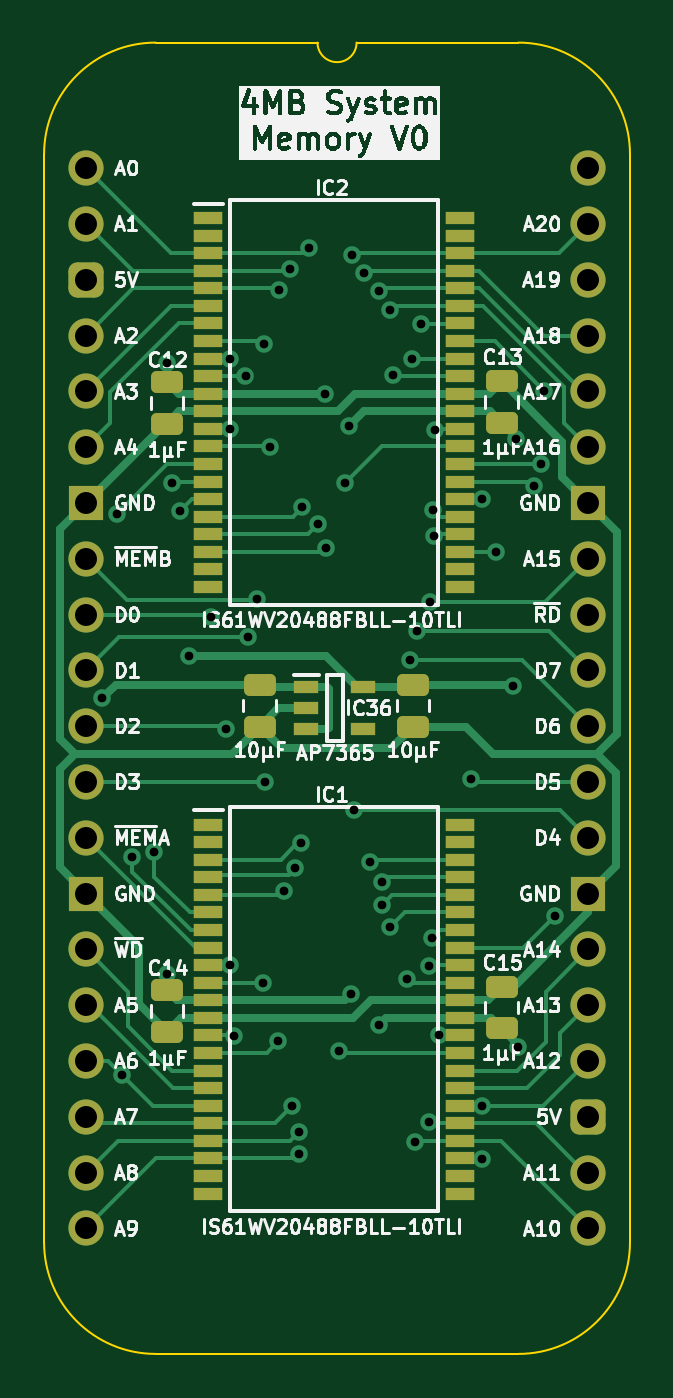
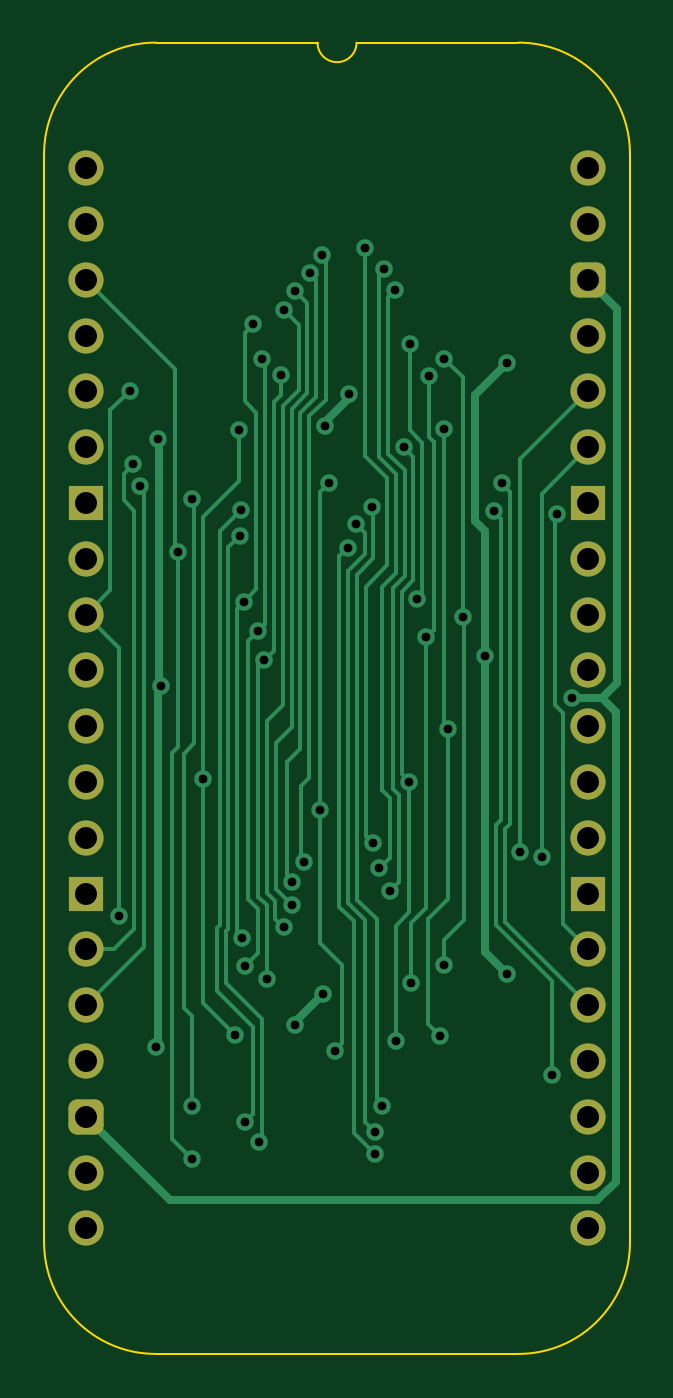
Circuit board: 11 layer files. Board 26.7 x 59.7 mm.
- bottom_copper: Memory 4MB-B_Cu.gbl (17886 bytes)
- bottom_mask: Memory 4MB-B_Mask.gbs (2133 bytes)
- paste: Memory 4MB-B_Paste.gbp (466 bytes)
- bottom_silk: Memory 4MB-B_Silkscreen.gbo (467 bytes)
- outline: Memory 4MB-Edge_Cuts.gm1 (1129 bytes)
- top_copper: Memory 4MB-F_Cu.gtl (26448 bytes)
- top_mask: Memory 4MB-F_Mask.gts (5185 bytes)
- paste: Memory 4MB-F_Paste.gtp (4081 bytes)
- top_silk: Memory 4MB-F_Silkscreen.gto (121374 bytes)
- drill: Memory 4MB-NPTH.drl (277 bytes)
- drill: Memory 4MB-PTH.drl (2030 bytes)

=== bottom_copper: Memory 4MB-B_Cu.gbl (17886 bytes, source omitted) ===
=== bottom_mask: Memory 4MB-B_Mask.gbs (2133 bytes, source withheld) ===
=== paste: Memory 4MB-B_Paste.gbp ===
%TF.GenerationSoftware,KiCad,Pcbnew,8.0.7*%
%TF.CreationDate,2025-01-04T14:24:00+02:00*%
%TF.ProjectId,Memory 4MB,4d656d6f-7279-4203-944d-422e6b696361,V0*%
%TF.SameCoordinates,Original*%
%TF.FileFunction,Paste,Bot*%
%TF.FilePolarity,Positive*%
%FSLAX46Y46*%
G04 Gerber Fmt 4.6, Leading zero omitted, Abs format (unit mm)*
G04 Created by KiCad (PCBNEW 8.0.7) date 2025-01-04 14:24:00*
%MOMM*%
%LPD*%
G01*
G04 APERTURE LIST*
G04 APERTURE END LIST*
M02*

=== bottom_silk: Memory 4MB-B_Silkscreen.gbo ===
%TF.GenerationSoftware,KiCad,Pcbnew,8.0.7*%
%TF.CreationDate,2025-01-04T14:24:00+02:00*%
%TF.ProjectId,Memory 4MB,4d656d6f-7279-4203-944d-422e6b696361,V0*%
%TF.SameCoordinates,Original*%
%TF.FileFunction,Legend,Bot*%
%TF.FilePolarity,Positive*%
%FSLAX46Y46*%
G04 Gerber Fmt 4.6, Leading zero omitted, Abs format (unit mm)*
G04 Created by KiCad (PCBNEW 8.0.7) date 2025-01-04 14:24:00*
%MOMM*%
%LPD*%
G01*
G04 APERTURE LIST*
G04 APERTURE END LIST*
M02*

=== outline: Memory 4MB-Edge_Cuts.gm1 ===
%TF.GenerationSoftware,KiCad,Pcbnew,8.0.7*%
%TF.CreationDate,2025-01-04T14:24:00+02:00*%
%TF.ProjectId,Memory 4MB,4d656d6f-7279-4203-944d-422e6b696361,V0*%
%TF.SameCoordinates,Original*%
%TF.FileFunction,Profile,NP*%
%FSLAX46Y46*%
G04 Gerber Fmt 4.6, Leading zero omitted, Abs format (unit mm)*
G04 Created by KiCad (PCBNEW 8.0.7) date 2025-01-04 14:24:00*
%MOMM*%
%LPD*%
G01*
G04 APERTURE LIST*
%TA.AperFunction,Profile*%
%ADD10C,0.100000*%
%TD*%
G04 APERTURE END LIST*
D10*
%TO.C,J7*%
X-1905000Y635000D02*
X-1905000Y-48895000D01*
X10541000Y5715000D02*
X3175000Y5715000D01*
X19685000Y5715000D02*
X12319000Y5715000D01*
X19685000Y-53975000D02*
X3175000Y-53975000D01*
X24765000Y-48895000D02*
X24765000Y635000D01*
X-1905000Y635000D02*
G75*
G02*
X3175000Y5715000I5080002J-2D01*
G01*
X3175000Y-53975000D02*
G75*
G02*
X-1905000Y-48895000I0J5080000D01*
G01*
X12319000Y5715000D02*
G75*
G02*
X10541000Y5715000I-889000J0D01*
G01*
X19685000Y5715000D02*
G75*
G02*
X24765000Y635000I0J-5080000D01*
G01*
X24765000Y-48895000D02*
G75*
G02*
X19685000Y-53975000I-5080000J0D01*
G01*
%TD*%
M02*

=== top_copper: Memory 4MB-F_Cu.gtl (26448 bytes, source omitted) ===
=== top_mask: Memory 4MB-F_Mask.gts ===
%TF.GenerationSoftware,KiCad,Pcbnew,8.0.7*%
%TF.CreationDate,2025-01-04T14:24:00+02:00*%
%TF.ProjectId,Memory 4MB,4d656d6f-7279-4203-944d-422e6b696361,V0*%
%TF.SameCoordinates,Original*%
%TF.FileFunction,Soldermask,Top*%
%TF.FilePolarity,Negative*%
%FSLAX46Y46*%
G04 Gerber Fmt 4.6, Leading zero omitted, Abs format (unit mm)*
G04 Created by KiCad (PCBNEW 8.0.7) date 2025-01-04 14:24:00*
%MOMM*%
%LPD*%
G01*
G04 APERTURE LIST*
G04 Aperture macros list*
%AMRoundRect*
0 Rectangle with rounded corners*
0 $1 Rounding radius*
0 $2 $3 $4 $5 $6 $7 $8 $9 X,Y pos of 4 corners*
0 Add a 4 corners polygon primitive as box body*
4,1,4,$2,$3,$4,$5,$6,$7,$8,$9,$2,$3,0*
0 Add four circle primitives for the rounded corners*
1,1,$1+$1,$2,$3*
1,1,$1+$1,$4,$5*
1,1,$1+$1,$6,$7*
1,1,$1+$1,$8,$9*
0 Add four rect primitives between the rounded corners*
20,1,$1+$1,$2,$3,$4,$5,0*
20,1,$1+$1,$4,$5,$6,$7,0*
20,1,$1+$1,$6,$7,$8,$9,0*
20,1,$1+$1,$8,$9,$2,$3,0*%
G04 Aperture macros list end*
%ADD10RoundRect,0.250000X-0.475000X0.250000X-0.475000X-0.250000X0.475000X-0.250000X0.475000X0.250000X0*%
%ADD11R,1.150000X0.600000*%
%ADD12O,1.600000X1.600000*%
%ADD13RoundRect,0.400000X-0.400000X-0.400000X0.400000X-0.400000X0.400000X0.400000X-0.400000X0.400000X0*%
%ADD14R,1.600000X1.600000*%
%ADD15RoundRect,0.250000X0.475000X-0.250000X0.475000X0.250000X-0.475000X0.250000X-0.475000X-0.250000X0*%
%ADD16R,1.295000X0.600000*%
G04 APERTURE END LIST*
D10*
%TO.C,C42*%
X14889000Y-23516000D03*
X14889000Y-25416000D03*
%TD*%
D11*
%TO.C,IC36*%
X10033000Y-23627000D03*
X10033000Y-24577000D03*
X10033000Y-25527000D03*
X12633000Y-25527000D03*
X12633000Y-23627000D03*
%TD*%
D10*
%TO.C,C41*%
X7904000Y-23516000D03*
X7904000Y-25416000D03*
%TD*%
D12*
%TO.C,J7*%
X0Y0D03*
X0Y-2540000D03*
D13*
X0Y-5080000D03*
D12*
X0Y-7620000D03*
X0Y-10160000D03*
X0Y-12700000D03*
D14*
X0Y-15240000D03*
D12*
X0Y-17780000D03*
X0Y-20320000D03*
X0Y-22860000D03*
X0Y-25400000D03*
X0Y-27940000D03*
X0Y-30480000D03*
D14*
X0Y-33020000D03*
D12*
X0Y-35560000D03*
X0Y-38100000D03*
X0Y-40640000D03*
X0Y-43180000D03*
X0Y-45720000D03*
X0Y-48260000D03*
X22860000Y-48260000D03*
X22860000Y-45720000D03*
D13*
X22860000Y-43180000D03*
D12*
X22860000Y-40640000D03*
X22860000Y-38100000D03*
X22860000Y-35560000D03*
D14*
X22860000Y-33020000D03*
D12*
X22860000Y-30480000D03*
X22860000Y-27940000D03*
X22860000Y-25400000D03*
X22860000Y-22860000D03*
X22860000Y-20320000D03*
X22860000Y-17780000D03*
D14*
X22860000Y-15240000D03*
D12*
X22860000Y-12700000D03*
X22860000Y-10160000D03*
X22860000Y-7620000D03*
X22860000Y-5080000D03*
X22860000Y-2540000D03*
X22860000Y0D03*
%TD*%
D15*
%TO.C,C13*%
X18923000Y-11602000D03*
X18923000Y-9702000D03*
%TD*%
D10*
%TO.C,C14*%
X3683000Y-37420000D03*
X3683000Y-39320000D03*
%TD*%
%TO.C,C12*%
X3683000Y-9734000D03*
X3683000Y-11634000D03*
%TD*%
D16*
%TO.C,IC1*%
X5575000Y-29878000D03*
X5575000Y-30678000D03*
X5575000Y-31478000D03*
X5575000Y-32278000D03*
X5575000Y-33078000D03*
X5575000Y-33878000D03*
X5575000Y-34678000D03*
X5575000Y-35478000D03*
X5575000Y-36278000D03*
X5575000Y-37078000D03*
X5575000Y-37878000D03*
X5575000Y-38678000D03*
X5575000Y-39478000D03*
X5575000Y-40278000D03*
X5575000Y-41078000D03*
X5575000Y-41878000D03*
X5575000Y-42678000D03*
X5575000Y-43478000D03*
X5575000Y-44278000D03*
X5575000Y-45078000D03*
X5575000Y-45878000D03*
X5575000Y-46678000D03*
X17031000Y-46678000D03*
X17031000Y-45878000D03*
X17031000Y-45078000D03*
X17031000Y-44278000D03*
X17031000Y-43478000D03*
X17031000Y-42678000D03*
X17031000Y-41878000D03*
X17031000Y-41078000D03*
X17031000Y-40278000D03*
X17031000Y-39478000D03*
X17031000Y-38678000D03*
X17031000Y-37878000D03*
X17031000Y-37078000D03*
X17031000Y-36278000D03*
X17031000Y-35478000D03*
X17031000Y-34678000D03*
X17031000Y-33878000D03*
X17031000Y-33078000D03*
X17031000Y-32278000D03*
X17031000Y-31478000D03*
X17031000Y-30678000D03*
X17031000Y-29878000D03*
%TD*%
D15*
%TO.C,C15*%
X18923000Y-39161000D03*
X18923000Y-37261000D03*
%TD*%
D16*
%TO.C,IC2*%
X5575000Y-2268000D03*
X5575000Y-3068000D03*
X5575000Y-3868000D03*
X5575000Y-4668000D03*
X5575000Y-5468000D03*
X5575000Y-6268000D03*
X5575000Y-7068000D03*
X5575000Y-7868000D03*
X5575000Y-8668000D03*
X5575000Y-9468000D03*
X5575000Y-10268000D03*
X5575000Y-11068000D03*
X5575000Y-11868000D03*
X5575000Y-12668000D03*
X5575000Y-13468000D03*
X5575000Y-14268000D03*
X5575000Y-15068000D03*
X5575000Y-15868000D03*
X5575000Y-16668000D03*
X5575000Y-17468000D03*
X5575000Y-18268000D03*
X5575000Y-19068000D03*
X17031000Y-19068000D03*
X17031000Y-18268000D03*
X17031000Y-17468000D03*
X17031000Y-16668000D03*
X17031000Y-15868000D03*
X17031000Y-15068000D03*
X17031000Y-14268000D03*
X17031000Y-13468000D03*
X17031000Y-12668000D03*
X17031000Y-11868000D03*
X17031000Y-11068000D03*
X17031000Y-10268000D03*
X17031000Y-9468000D03*
X17031000Y-8668000D03*
X17031000Y-7868000D03*
X17031000Y-7068000D03*
X17031000Y-6268000D03*
X17031000Y-5468000D03*
X17031000Y-4668000D03*
X17031000Y-3868000D03*
X17031000Y-3068000D03*
X17031000Y-2268000D03*
%TD*%
M02*

=== paste: Memory 4MB-F_Paste.gtp ===
%TF.GenerationSoftware,KiCad,Pcbnew,8.0.7*%
%TF.CreationDate,2025-01-04T14:24:00+02:00*%
%TF.ProjectId,Memory 4MB,4d656d6f-7279-4203-944d-422e6b696361,V0*%
%TF.SameCoordinates,Original*%
%TF.FileFunction,Paste,Top*%
%TF.FilePolarity,Positive*%
%FSLAX46Y46*%
G04 Gerber Fmt 4.6, Leading zero omitted, Abs format (unit mm)*
G04 Created by KiCad (PCBNEW 8.0.7) date 2025-01-04 14:24:00*
%MOMM*%
%LPD*%
G01*
G04 APERTURE LIST*
G04 Aperture macros list*
%AMRoundRect*
0 Rectangle with rounded corners*
0 $1 Rounding radius*
0 $2 $3 $4 $5 $6 $7 $8 $9 X,Y pos of 4 corners*
0 Add a 4 corners polygon primitive as box body*
4,1,4,$2,$3,$4,$5,$6,$7,$8,$9,$2,$3,0*
0 Add four circle primitives for the rounded corners*
1,1,$1+$1,$2,$3*
1,1,$1+$1,$4,$5*
1,1,$1+$1,$6,$7*
1,1,$1+$1,$8,$9*
0 Add four rect primitives between the rounded corners*
20,1,$1+$1,$2,$3,$4,$5,0*
20,1,$1+$1,$4,$5,$6,$7,0*
20,1,$1+$1,$6,$7,$8,$9,0*
20,1,$1+$1,$8,$9,$2,$3,0*%
G04 Aperture macros list end*
%ADD10RoundRect,0.250000X-0.475000X0.250000X-0.475000X-0.250000X0.475000X-0.250000X0.475000X0.250000X0*%
%ADD11R,1.150000X0.600000*%
%ADD12RoundRect,0.250000X0.475000X-0.250000X0.475000X0.250000X-0.475000X0.250000X-0.475000X-0.250000X0*%
%ADD13R,1.295000X0.600000*%
G04 APERTURE END LIST*
D10*
%TO.C,C42*%
X14889000Y-23516000D03*
X14889000Y-25416000D03*
%TD*%
D11*
%TO.C,IC36*%
X10033000Y-23627000D03*
X10033000Y-24577000D03*
X10033000Y-25527000D03*
X12633000Y-25527000D03*
X12633000Y-23627000D03*
%TD*%
D10*
%TO.C,C41*%
X7904000Y-23516000D03*
X7904000Y-25416000D03*
%TD*%
D12*
%TO.C,C13*%
X18923000Y-11602000D03*
X18923000Y-9702000D03*
%TD*%
D10*
%TO.C,C14*%
X3683000Y-37420000D03*
X3683000Y-39320000D03*
%TD*%
%TO.C,C12*%
X3683000Y-9734000D03*
X3683000Y-11634000D03*
%TD*%
D13*
%TO.C,IC1*%
X5575000Y-29878000D03*
X5575000Y-30678000D03*
X5575000Y-31478000D03*
X5575000Y-32278000D03*
X5575000Y-33078000D03*
X5575000Y-33878000D03*
X5575000Y-34678000D03*
X5575000Y-35478000D03*
X5575000Y-36278000D03*
X5575000Y-37078000D03*
X5575000Y-37878000D03*
X5575000Y-38678000D03*
X5575000Y-39478000D03*
X5575000Y-40278000D03*
X5575000Y-41078000D03*
X5575000Y-41878000D03*
X5575000Y-42678000D03*
X5575000Y-43478000D03*
X5575000Y-44278000D03*
X5575000Y-45078000D03*
X5575000Y-45878000D03*
X5575000Y-46678000D03*
X17031000Y-46678000D03*
X17031000Y-45878000D03*
X17031000Y-45078000D03*
X17031000Y-44278000D03*
X17031000Y-43478000D03*
X17031000Y-42678000D03*
X17031000Y-41878000D03*
X17031000Y-41078000D03*
X17031000Y-40278000D03*
X17031000Y-39478000D03*
X17031000Y-38678000D03*
X17031000Y-37878000D03*
X17031000Y-37078000D03*
X17031000Y-36278000D03*
X17031000Y-35478000D03*
X17031000Y-34678000D03*
X17031000Y-33878000D03*
X17031000Y-33078000D03*
X17031000Y-32278000D03*
X17031000Y-31478000D03*
X17031000Y-30678000D03*
X17031000Y-29878000D03*
%TD*%
D12*
%TO.C,C15*%
X18923000Y-39161000D03*
X18923000Y-37261000D03*
%TD*%
D13*
%TO.C,IC2*%
X5575000Y-2268000D03*
X5575000Y-3068000D03*
X5575000Y-3868000D03*
X5575000Y-4668000D03*
X5575000Y-5468000D03*
X5575000Y-6268000D03*
X5575000Y-7068000D03*
X5575000Y-7868000D03*
X5575000Y-8668000D03*
X5575000Y-9468000D03*
X5575000Y-10268000D03*
X5575000Y-11068000D03*
X5575000Y-11868000D03*
X5575000Y-12668000D03*
X5575000Y-13468000D03*
X5575000Y-14268000D03*
X5575000Y-15068000D03*
X5575000Y-15868000D03*
X5575000Y-16668000D03*
X5575000Y-17468000D03*
X5575000Y-18268000D03*
X5575000Y-19068000D03*
X17031000Y-19068000D03*
X17031000Y-18268000D03*
X17031000Y-17468000D03*
X17031000Y-16668000D03*
X17031000Y-15868000D03*
X17031000Y-15068000D03*
X17031000Y-14268000D03*
X17031000Y-13468000D03*
X17031000Y-12668000D03*
X17031000Y-11868000D03*
X17031000Y-11068000D03*
X17031000Y-10268000D03*
X17031000Y-9468000D03*
X17031000Y-8668000D03*
X17031000Y-7868000D03*
X17031000Y-7068000D03*
X17031000Y-6268000D03*
X17031000Y-5468000D03*
X17031000Y-4668000D03*
X17031000Y-3868000D03*
X17031000Y-3068000D03*
X17031000Y-2268000D03*
%TD*%
M02*

=== top_silk: Memory 4MB-F_Silkscreen.gto (121374 bytes, source omitted) ===
=== drill: Memory 4MB-NPTH.drl ===
M48
; DRILL file {KiCad 8.0.7} date 2025-01-04T14:24:01+0200
; FORMAT={-:-/ absolute / inch / decimal}
; #@! TF.CreationDate,2025-01-04T14:24:01+02:00
; #@! TF.GenerationSoftware,Kicad,Pcbnew,8.0.7
; #@! TF.FileFunction,NonPlated,1,2,NPTH
FMAT,2
INCH
%
G90
G05
M30

=== drill: Memory 4MB-PTH.drl ===
M48
; DRILL file {KiCad 8.0.7} date 2025-01-04T14:24:01+0200
; FORMAT={-:-/ absolute / inch / decimal}
; #@! TF.CreationDate,2025-01-04T14:24:01+02:00
; #@! TF.GenerationSoftware,Kicad,Pcbnew,8.0.7
; #@! TF.FileFunction,Plated,1,2,PTH
FMAT,2
INCH
; #@! TA.AperFunction,Plated,PTH,ViaDrill
T1C0.0157
; #@! TA.AperFunction,Plated,PTH,ComponentDrill
T2C0.0394
%
G90
G05
T1
X0.0295Y-0.95
X0.0551Y-0.62
X0.065Y-1.625
X0.0834Y-1.235
X0.1218Y-1.225
X0.145Y-0.35
X0.145Y-1.445
X0.155Y-0.565
X0.1691Y-0.615
X0.1845Y-0.8737
X0.225Y-0.8039
X0.2511Y-1.005
X0.258Y-0.3413
X0.258Y-0.4672
X0.258Y-1.4283
X0.265Y-1.5555
X0.286Y-0.3723
X0.29Y-0.84
X0.3066Y-0.7716
X0.3171Y-1.46
X0.32Y-0.315
X0.3205Y-1.1
X0.33Y-0.5
X0.345Y-1.565
X0.3455Y-0.2184
X0.355Y-1.295
X0.3655Y-0.1808
X0.37Y-1.68
X0.375Y-1.255
X0.3816Y-1.7266
X0.3818Y-1.7675
X0.385Y-1.21
X0.3881Y-0.608
X0.3997Y-0.1429
X0.4165Y-0.638
X0.4292Y-0.4043
X0.43Y-0.68
X0.4543Y-1.5815
X0.465Y-0.565
X0.4717Y-0.4618
X0.475Y-1.48
X0.4763Y-0.155
X0.48Y-1.15
X0.4985Y-0.1882
X0.5095Y-1.2439
X0.525Y-1.535
X0.525Y-0.22
X0.53Y-1.28
X0.5314Y-1.3197
X0.545Y-0.255
X0.545Y-1.36
X0.55Y-0.37
X0.5756Y-1.4529
X0.58Y-0.8819
X0.585Y-0.3413
X0.59Y-1.745
X0.5925Y-0.83
X0.6Y-0.28
X0.615Y-1.43
X0.615Y-1.71
X0.6165Y-0.7767
X0.6198Y-1.3797
X0.6226Y-0.6124
X0.624Y-0.6584
X0.625Y-0.47
X0.632Y-1.5543
X0.6902Y-1.0948
X0.71Y-0.5932
X0.71Y-1.68
X0.71Y-1.775
X0.7353Y-0.6877
X0.765Y-0.9284
X0.77Y-0.485
X0.7745Y-1.5755
X0.8031Y-0.5697
X0.815Y-0.53
X0.8212Y-0.3988
X0.8407Y-1.34
T2
X0.0Y0.0
X0.0Y-0.1
X0.0Y-0.2
X0.0Y-0.3
X0.0Y-0.4
X0.0Y-0.5
X0.0Y-0.6
X0.0Y-0.7
X0.0Y-0.8
X0.0Y-0.9
X0.0Y-1.0
X0.0Y-1.1
X0.0Y-1.2
X0.0Y-1.3
X0.0Y-1.4
X0.0Y-1.5
X0.0Y-1.6
X0.0Y-1.7
X0.0Y-1.8
X0.0Y-1.9
X0.9Y0.0
X0.9Y-0.1
X0.9Y-0.2
X0.9Y-0.3
X0.9Y-0.4
X0.9Y-0.5
X0.9Y-0.6
X0.9Y-0.7
X0.9Y-0.8
X0.9Y-0.9
X0.9Y-1.0
X0.9Y-1.1
X0.9Y-1.2
X0.9Y-1.3
X0.9Y-1.4
X0.9Y-1.5
X0.9Y-1.6
X0.9Y-1.7
X0.9Y-1.8
X0.9Y-1.9
M30
